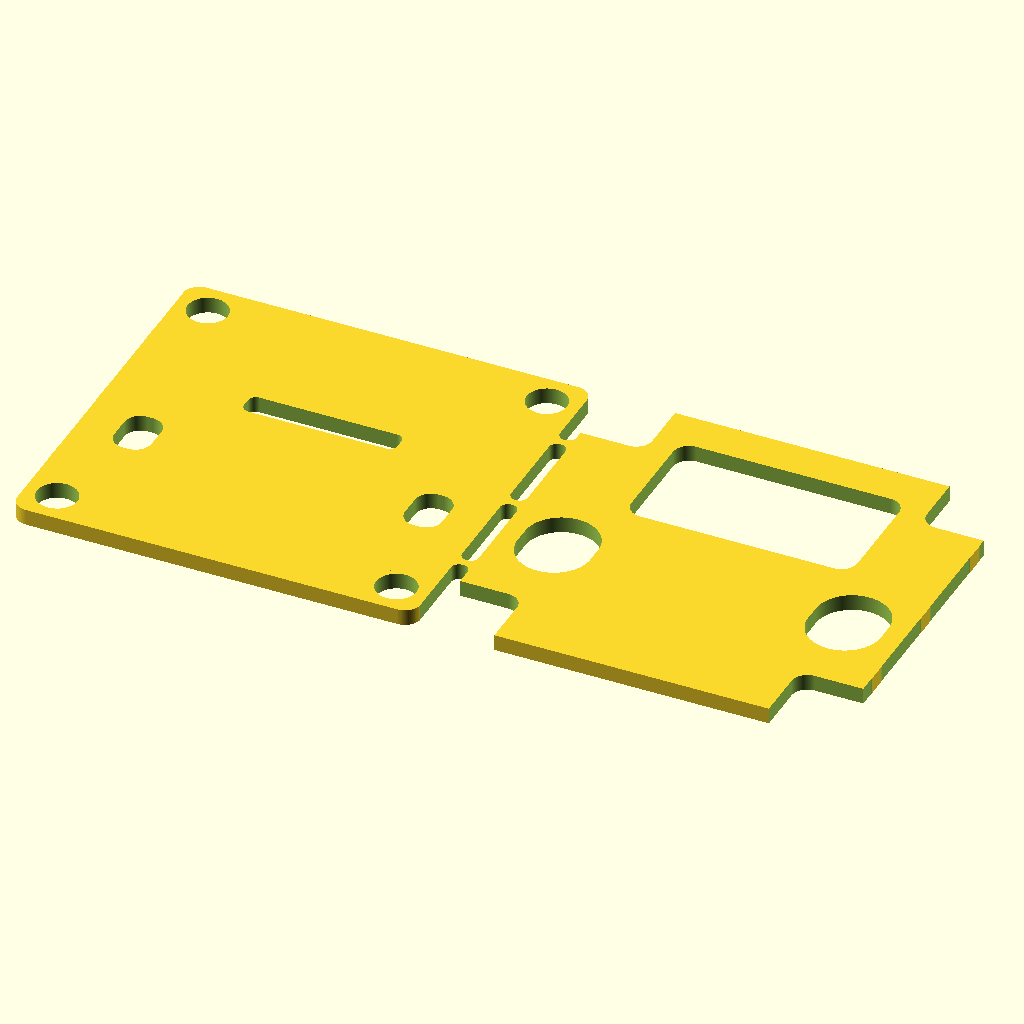
Cell 1: rendered with the file's own defaults.
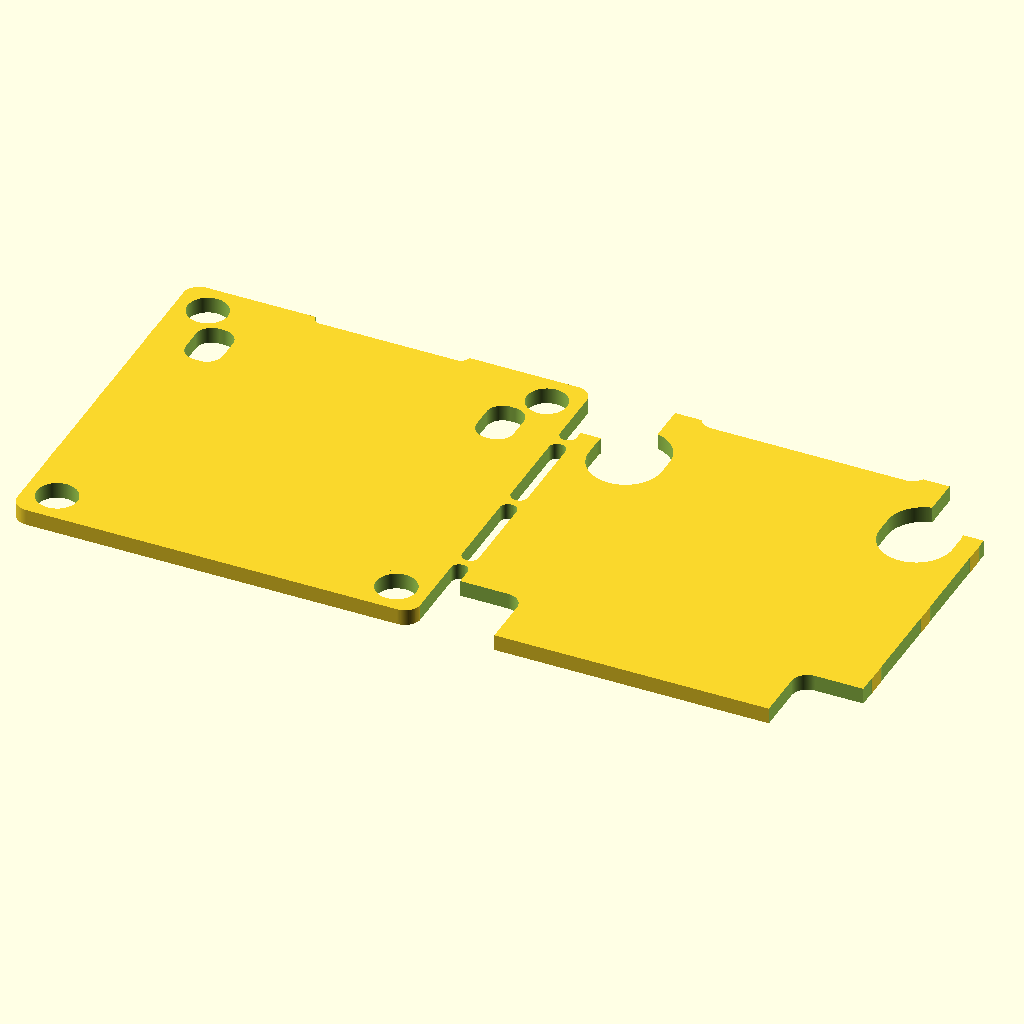
Cell 2: the same model with center_y = 19.
All cells are drawn from the same view direction (rotation 55°, 0°, 25°, orthographic, colour scheme Cornfield), but the view is re-fitted for each cell, so position and scale can differ between cells as well as the parameter.
Source of the model, camera_unit/camera_unit.scad:
use<camera_hole.scad>

center_y=9.5;

module  minkowski_square(dimension, r=2)
{
    minkowski()
    {
        translate([r, r])
        square([dimension.x-r*2,dimension.y-r*2]);
        circle(r=r);
    }
}
module camera__pos_2D()
{
    square([8.5+0.5,8.5+0.5], center=true);
}
module camera_unit_1_2D(margin=0)
{
    difference(){
        r_rad=1;        
        minkowski()
        {
            $fn=100;
            translate([0, (24.0+margin)/2-center_y])
                square([25-r_rad*2,24.0+margin-r_rad*2], center=true);
            circle(r=r_rad);
        }
        //raspi attachemnt holes
        camera_hole_2D(margin);
        translate([0, (13+margin)/2])
            square([100,margin], center=true);
        for(i=[0,1])
        {
            mirror([i,0])
            translate([25/2-2, (24.0+margin-center_y-2)])
                circle(r=2.5/2);
        }
        for(i=[0,1])
        {
            mirror([i,0])
            translate([25/2-2, -center_y+2])
                circle(r=2.5/2);
        }
    }
}
module camera_unit_2_2D()
{
    r_rad=1; 
    difference(){
        //outer
        minkowski()
        {
            translate([0, 24.0/2-center_y])
            square([25-r_rad*2,24-r_rad*2], center=true);
            circle(r=r_rad);
        }
        //camera connector
        translate([0, 16.5/2])
        minkowski()
        {
            square([14-r_rad*2,7.5-r_rad*2], center=true);
            circle(r=r_rad);
        }
        //camera hole
        for(i=[0,1])
        {
            mirror([i,0])
            translate([18/2, 0])
                circle(r=3.5/2);
        }
        for(i=[0,1])
        {
            mirror([i,0])
            translate([18/2, 0])
                minkowski()
                {
                    square([0.01,1], center=true);
                    circle(r=4.5/2);
                }
        }
        for(i=[0,1])
        {
            mirror([i,0])
            translate([25/2, -center_y])
                minkowski()
                {
                    square([8-1*2,8-1*2], center=true);
                    circle(r=1);
                }
        }
        for(i=[0,1])
        {
            mirror([i,0])
            translate([25/2, 24-center_y])
                minkowski()
                {
                    square([8-1*2,8-1*2], center=true);
                    circle(r=1);
                }
        }
    }
}

module camera_unit_2D()
{
    difference(){
        r_rad=1;
        con_margin=0;
        margin=1;
        side=0;
        height=24+con_margin;
        union(){
            translate([25/2+side, -((24.0+con_margin)-center_y)])
                camera_unit_1_2D(con_margin);
            translate([-(margin+.01)/2+25+margin+side+0.01, -height/2])
                square([margin+.01,height], center=true);
            
            translate([25+25/2+side+margin, -((24.0+con_margin)-center_y)])
                camera_unit_2_2D();
        }
        r_rad=0.49;
        space=6;
        for(k=[0:10])
        {
            translate([-margin/2+side, k*-(space+0.5)-2])
            minkowski()
            {
                square([1.03-r_rad*2,space-r_rad*2], center=true);
                circle(r=r_rad);
            }
        }
        for(k=[0:10])
        {
            translate([-margin/2+25+margin+side, k*-(space+0.5)-2])
            minkowski()
            {
                square([1.03-r_rad*2,space-r_rad*2], center=true);
                circle(r=r_rad);
            }
        }
        for(k=[0:10])
        {
            translate([-margin/2+25*2+margin*2+side, k*-(space+0.5)-2])
            minkowski()
            {
                square([1.03-r_rad*2,space-r_rad*2], center=true);
                circle(r=r_rad);
            }
        }
        for(k=[0:10])
        {
            translate([-margin/2+25*3+margin*3+side, k*-(space+0.5)-2])
            minkowski()
            {
                square([1.03-r_rad*2,space-r_rad*2], center=true);
                circle(r=r_rad);
            }
        }
    }
}
$fn=360;
camera_unit_2D();
Customizer parameters (derived from the source; name, type, default, range or options):
center_y: number, default 9.5
